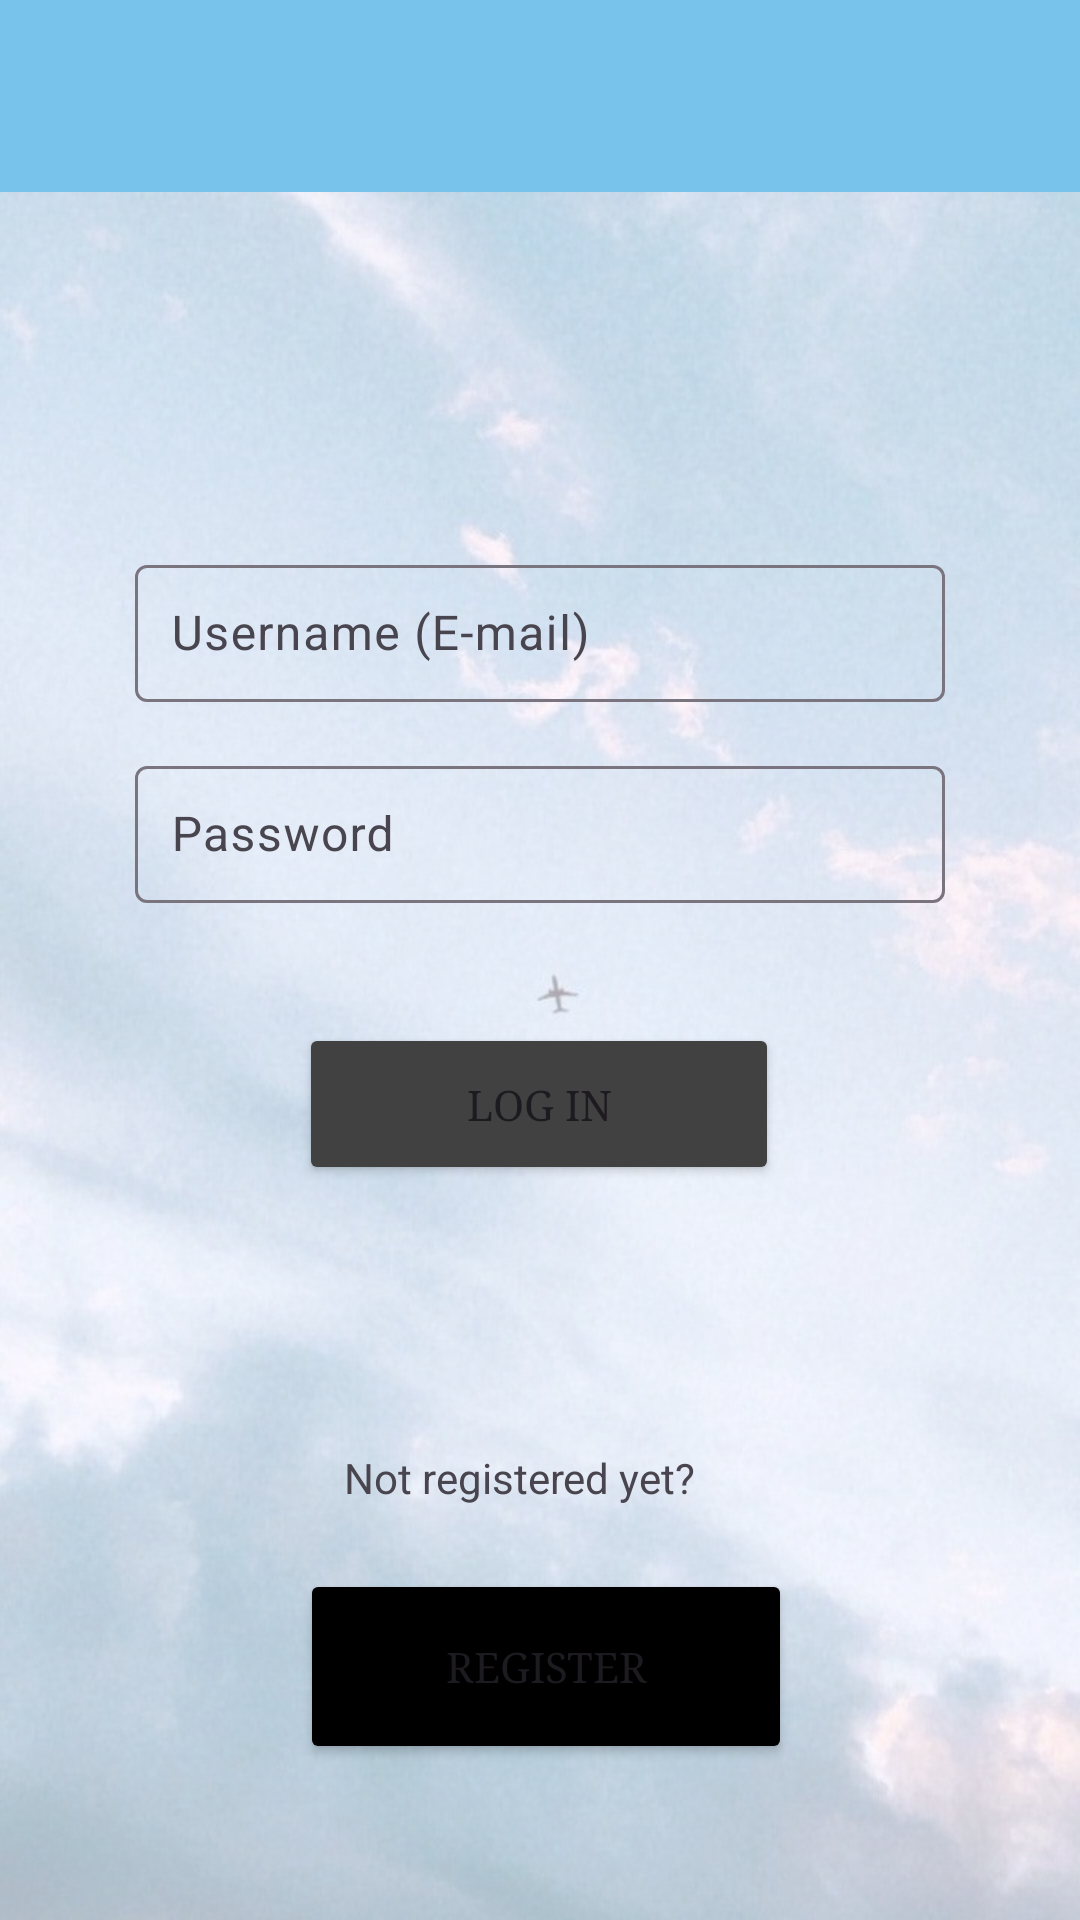

Produce the Android XML layout that renders to this screen, including the resource entries it uses.
<!-- AndroidManifest.xml: application theme AppTheme -->
<!-- res/layout/activity_log_in_screen.xml -->
<?xml version="1.0" encoding="utf-8"?>
<androidx.constraintlayout.widget.ConstraintLayout xmlns:android="http://schemas.android.com/apk/res/android"
    xmlns:app="http://schemas.android.com/apk/res-auto"
    xmlns:tools="http://schemas.android.com/tools"
    android:layout_width="match_parent"
    android:layout_height="match_parent"
    tools:context=".activities.LogInScreenActivity">

    <ImageView
        android:id="@+id/imageView"
        android:layout_width="0dp"
        android:layout_height="0dp"
        android:alpha="0.35"
        android:scaleType="centerCrop"
        android:src="@drawable/background"
        app:layout_constraintBottom_toBottomOf="parent"
        app:layout_constraintEnd_toEndOf="parent"
        app:layout_constraintHorizontal_bias="0.0"
        app:layout_constraintStart_toStartOf="parent"
        app:layout_constraintTop_toTopOf="parent"
        app:layout_constraintVertical_bias="0.0" />


    <androidx.appcompat.widget.Toolbar
        android:id="@+id/toolbar"
        android:layout_width="472dp"
        android:layout_height="?attr/actionBarSize"
        android:layout_marginTop="0dp"
        android:background="@color/colorAccent1"
        android:elevation="4dp"
        android:theme="@style/ThemeOverlay.AppCompat.ActionBar"
        app:layout_constraintEnd_toEndOf="parent"
        app:layout_constraintHorizontal_bias="0.0"
        app:layout_constraintStart_toStartOf="parent"
        app:layout_constraintTop_toTopOf="parent" />

    <ImageView
        android:id="@+id/userIcon"
        android:layout_width="0dp"
        android:layout_height="0dp"
        android:layout_marginEnd="148dp"
        android:src="@drawable/ic_profile"
        app:layout_constraintBottom_toBottomOf="parent"
        app:layout_constraintEnd_toEndOf="parent"
        app:layout_constraintHeight_percent="0.1"
        app:layout_constraintHorizontal_bias="0.966"
        app:layout_constraintStart_toStartOf="parent"
        app:layout_constraintTop_toTopOf="parent"
        app:layout_constraintVertical_bias="0.12"
        app:layout_constraintWidth_percent="0.2" />

    <com.google.android.material.textfield.TextInputLayout
        android:id="@+id/usernameInput"
        android:layout_width="0dp"
        android:layout_height="wrap_content"
        app:layout_constraintEnd_toEndOf="parent"
        app:layout_constraintStart_toStartOf="parent"
        app:layout_constraintTop_toBottomOf="@id/userIcon"
        app:layout_constraintWidth_percent="0.75"
        android:layout_marginTop="50dp">

        <com.google.android.material.textfield.TextInputEditText
            android:id="@+id/editTextUsername"
            android:layout_width="match_parent"
            android:layout_height="wrap_content"
            android:hint="@string/usernameHint"
            android:inputType="textEmailAddress"
            android:padding="12dp" />
    </com.google.android.material.textfield.TextInputLayout>

    <com.google.android.material.textfield.TextInputLayout
        android:id="@+id/passwordInput"
        android:layout_width="0dp"
        android:layout_height="wrap_content"
        android:layout_marginTop="16dp"
        app:layout_constraintEnd_toEndOf="parent"
        app:layout_constraintStart_toStartOf="parent"
        app:layout_constraintTop_toBottomOf="@id/usernameInput"
        app:layout_constraintWidth_percent="0.75">

        <com.google.android.material.textfield.TextInputEditText
            android:id="@+id/editTextPassword"
            android:layout_width="match_parent"
            android:layout_height="wrap_content"
            android:hint="@string/passwordHint"
            android:inputType="textPassword"
            android:padding="12dp" />
    </com.google.android.material.textfield.TextInputLayout>

    <Button
        android:id="@+id/loginButton"
        android:layout_width="160dp"
        android:layout_height="54dp"
        android:layout_centerHorizontal="true"
        android:layout_marginTop="40dp"
        android:backgroundTint="@color/colorButton"
        android:fontFamily="serif"
        android:text="@string/logInButtonText"
        app:layout_constraintEnd_toEndOf="parent"
        app:layout_constraintHorizontal_bias="0.498"
        app:layout_constraintStart_toStartOf="parent"
        app:layout_constraintTop_toBottomOf="@id/passwordInput"
        app:layout_constraintWidth_percent="0.40" />

    <TextView
        android:id="@+id/textViewRegisterLabel"
        android:layout_width="wrap_content"
        android:layout_height="wrap_content"
        android:layout_below="@id/loginButton"
        android:layout_centerHorizontal="true"
        android:layout_marginTop="88dp"
        android:text="@string/notRegisteredLabel"
        app:layout_constraintEnd_toEndOf="parent"
        app:layout_constraintHorizontal_bias="0.472"
        app:layout_constraintStart_toStartOf="parent"
        app:layout_constraintTop_toBottomOf="@id/loginButton" />

    <Button
        android:id="@+id/registerButton"
        android:layout_width="164dp"
        android:layout_height="65dp"
        android:layout_marginTop="128dp"
        android:backgroundTint="@color/black"
        android:text="@string/registerButtonText"
        app:layout_constraintEnd_toEndOf="parent"
        app:layout_constraintHorizontal_bias="0.51"
        app:layout_constraintStart_toStartOf="parent"
        app:layout_constraintTop_toBottomOf="@id/loginButton"
        app:layout_constraintWidth_percent="0.4"
        android:fontFamily="serif"/>

    <TextView
        android:id="@+id/textViewError"
        android:layout_width="wrap_content"
        android:layout_height="wrap_content"
        android:text="@string/errorText"
        android:textColor="#FF0000"
        android:layout_below="@id/registerButton"
        android:layout_marginTop="16dp"
        android:layout_centerHorizontal="true"
        app:layout_constraintTop_toBottomOf="@id/registerButton"
        app:layout_constraintStart_toStartOf="parent"
        app:layout_constraintEnd_toEndOf="parent"/>

</androidx.constraintlayout.widget.ConstraintLayout>
<!-- resources referenced by this layout -->
<resources>
  <color name="black">#FF000000</color>
  <color name="colorAccent1">#77c3ec</color>
  <color name="colorButton">#414141</color>
  <!-- drawable background: jpg bitmap (drawable, 84021 bytes) -->
  <string name="errorText"> </string>
  <string name="logInButtonText">Log In</string>
  <string name="notRegisteredLabel">Not registered yet?</string>
  <string name="passwordHint"> Password </string>
  <string name="registerButtonText">Register</string>
  <string name="usernameHint"> Username (E-mail) </string>
  <style name="AppTheme" parent="Theme.Material3.DayNight.NoActionBar">
          <item name="colorPrimary">#693BB9</item>
          <item name="colorPrimaryDark">@color/colorPrimaryDark1</item>
          <item name="colorAccent">@color/colorAccent1</item>
          <item name="windowActionBar">false</item>
          <item name="windowNoTitle">true</item>
      </style>
  <color name="colorPrimaryDark1">#89A88A</color>
</resources>
